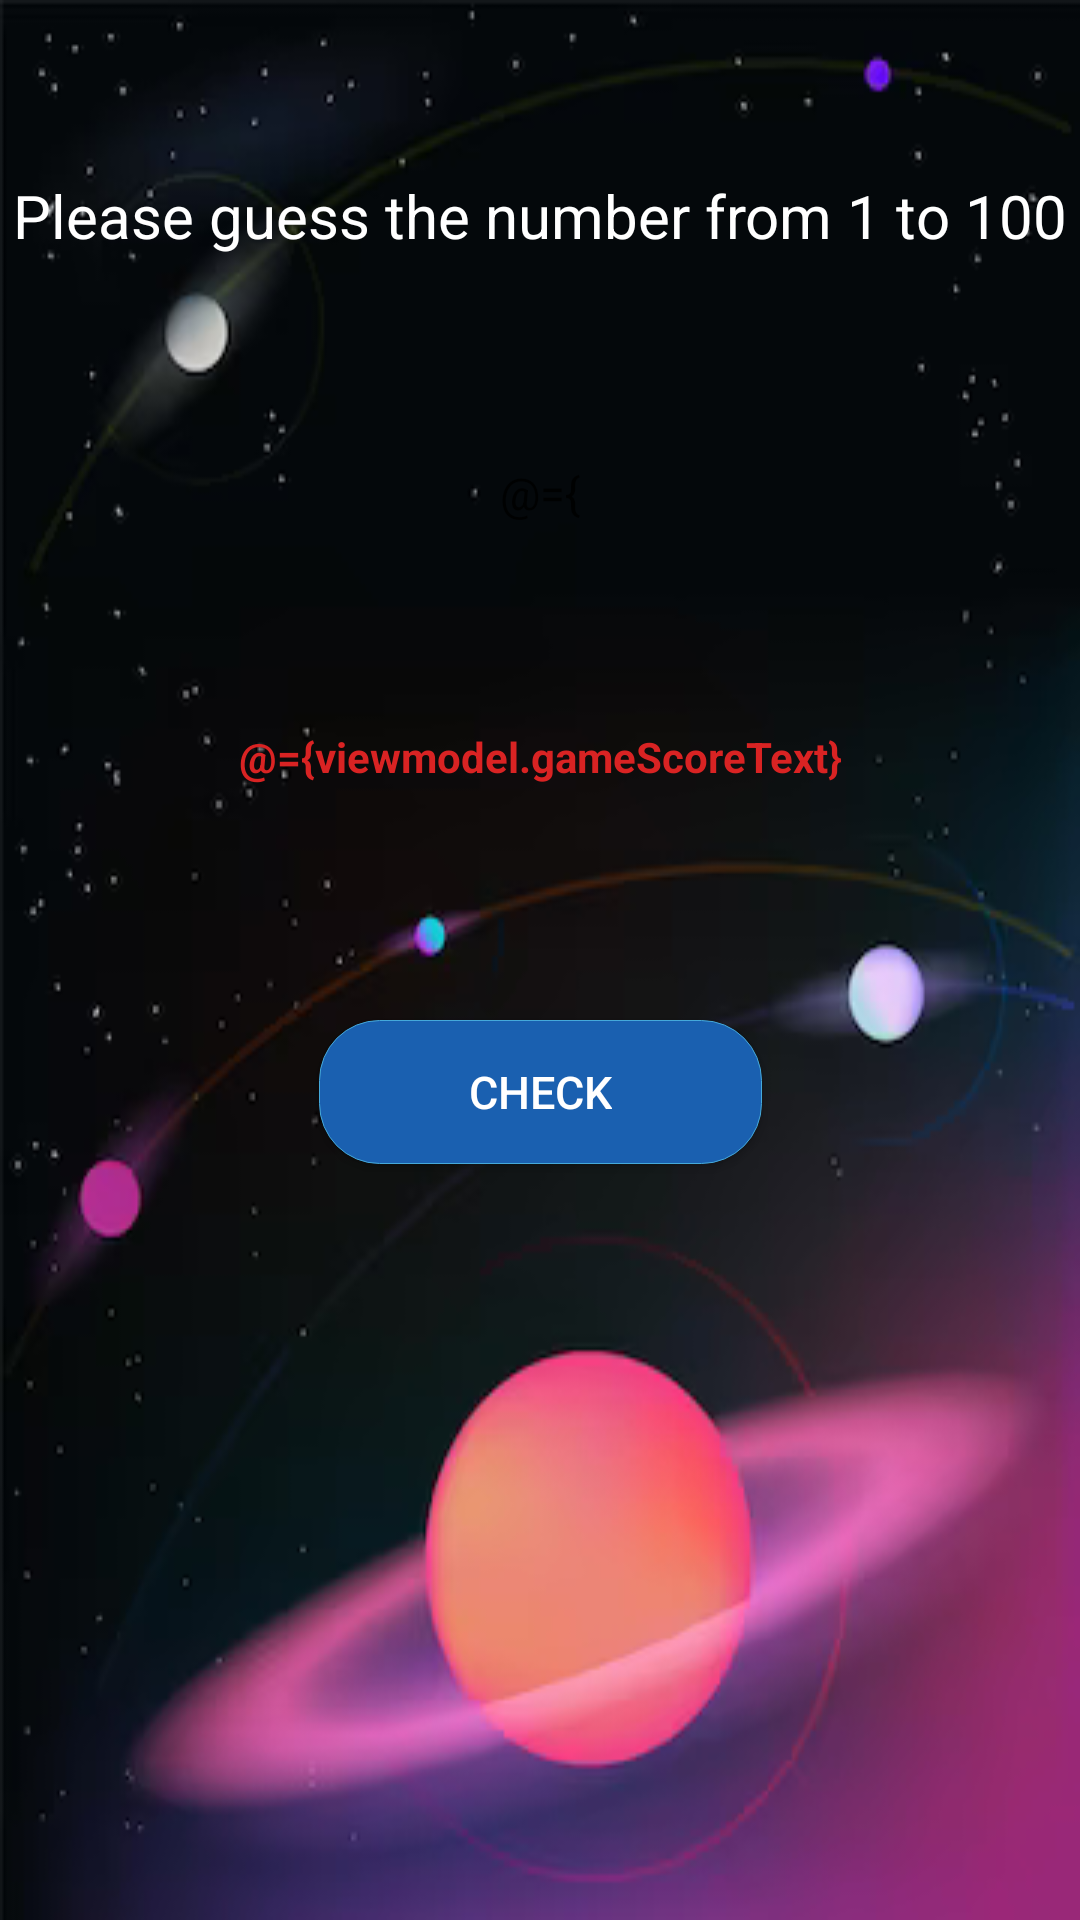

Write the Android layout XML for this screen, with the resource values it uses.
<!-- AndroidManifest.xml: application theme Theme.TestTaskGuessNumber -->
<!-- res/layout/activity_game.xml -->
<?xml version="1.0" encoding="utf-8"?>
<layout xmlns:android="http://schemas.android.com/apk/res/android"
    xmlns:app="http://schemas.android.com/apk/res-auto">

    <data>

        <variable
            name="viewmodel"
            type="com.example.testtaskguessnumber.game.viewmodel.GameViewModel" />
    </data>

    <androidx.constraintlayout.widget.ConstraintLayout
        android:layout_width="match_parent"
        android:layout_height="match_parent">

        <androidx.appcompat.widget.AppCompatImageView
            android:layout_width="match_parent"
            android:layout_height="match_parent"
            android:background="@drawable/background"
            android:scaleType="fitCenter" />

        <TextView
            android:id="@+id/game_rules"
            android:layout_width="wrap_content"
            android:layout_height="wrap_content"
            android:text="@string/game_rules"
            android:textColor="@color/white"
            android:textSize="@dimen/text_size_20"
            app:layout_constraintBottom_toTopOf="@+id/number_edit_text"
            app:layout_constraintLeft_toLeftOf="parent"
            app:layout_constraintRight_toRightOf="parent"
            app:layout_constraintTop_toTopOf="parent" />

        <androidx.appcompat.widget.AppCompatEditText
            android:id="@+id/number_edit_text"
            android:layout_width="@dimen/size_0"
            android:layout_height="wrap_content"
            android:layout_marginHorizontal="@dimen/margin_45"
            android:background="@drawable/rounded_edittext"
            android:digits="0123456789"
            android:gravity="center"
            android:inputType="number"
            android:maxLength="3"
            android:padding="@dimen/padding_10"
            android:singleLine="true"
            android:text="@={viewmodel.dataBindingNumber}"
            android:textSize="@dimen/text_size_15"
            android:windowSoftInputMode="stateVisible"
            app:layout_constraintBottom_toTopOf="@+id/game_info"
            app:layout_constraintLeft_toLeftOf="parent"
            app:layout_constraintRight_toRightOf="parent"
            app:layout_constraintTop_toBottomOf="@+id/game_rules"
            app:requestFocus="@{viewmodel.focus}" />


        <TextView
            android:id="@+id/game_info"
            android:layout_width="wrap_content"
            android:layout_height="wrap_content"
            android:text="@={viewmodel.gameScoreText}"
            android:textColor="@color/red"
            android:textStyle="bold"
            app:layout_constraintBottom_toTopOf="@+id/middle_gl"
            app:layout_constraintLeft_toLeftOf="parent"
            app:layout_constraintRight_toRightOf="parent"
            app:layout_constraintTop_toBottomOf="@+id/number_edit_text" />

        <androidx.appcompat.widget.AppCompatButton
            android:id="@+id/check_button"
            android:layout_width="wrap_content"
            android:layout_height="wrap_content"
            android:layout_marginTop="@dimen/margin_20"
            android:background="@drawable/button_sample"
            android:onClick="@{() -> viewmodel.onCheckButtonClick()}"
            android:paddingHorizontal="@dimen/padding_50"
            android:text="@string/check"
            android:textColor="@color/white"
            android:textSize="@dimen/text_size_15"
            app:layout_constraintLeft_toLeftOf="parent"
            app:layout_constraintRight_toRightOf="parent"
            app:layout_constraintTop_toBottomOf="@+id/middle_gl" />

        <androidx.constraintlayout.widget.Guideline
            android:id="@+id/middle_gl"
            android:layout_width="wrap_content"
            android:layout_height="wrap_content"
            android:orientation="horizontal"
            app:layout_constraintGuide_percent="0.50" />

    </androidx.constraintlayout.widget.ConstraintLayout>


</layout>
<!-- resources referenced by this layout -->
<resources>
  <color name="red">#d92323</color>
  <color name="white">#FFFFFFFF</color>
  <dimen name="margin_20">20dp</dimen>
  <dimen name="margin_45">45dp</dimen>
  <dimen name="padding_10">10dp</dimen>
  <dimen name="padding_50">50dp</dimen>
  <dimen name="size_0">0dp</dimen>
  <dimen name="text_size_15">15sp</dimen>
  <dimen name="text_size_20">20sp</dimen>
  <!-- drawable background: png bitmap (drawable, 80811 bytes) -->
  <!-- drawable button_sample (drawable) -->
  <?xml version="1.0" encoding="utf-8" ?>
  <selector xmlns:android="http://schemas.android.com/apk/res/android">
      <item android:state_pressed="false" >
          <shape>
              <solid
                  android:color="#1a60b0" />
              <stroke
                  android:width="1px"
                  android:color="#45a9da" />
              <corners android:radius="20dp" />
          </shape>
      </item>
      <item android:state_pressed="true" >
          <shape>
              <solid
                  android:color="#731ab0" />
              <stroke
                  android:width="1px"
                  android:color="#ad60e1" />
              <corners android:radius="20dp" />
          </shape>
      </item>
  </selector>
  <string name="check">Check</string>
  <string name="game_rules">Please guess the number from 1 to 100</string>
  <style name="Theme.TestTaskGuessNumber" parent="Theme.MaterialComponents.Light.DarkActionBar">
          
          <item name="colorPrimary">@color/purple_500</item>
          <item name="colorPrimaryVariant">@color/purple_700</item>
          <item name="colorOnPrimary">@color/white</item>
          
          <item name="colorSecondary">@color/teal_200</item>
          <item name="colorSecondaryVariant">@color/teal_700</item>
          <item name="colorOnSecondary">@color/black</item>
          
          <item name="android:statusBarColor">?attr/colorPrimaryVariant</item>
          
      </style>
  <color name="purple_500">#FF6200EE</color>
  <color name="purple_700">#FF3700B3</color>
  <color name="teal_200">#FF03DAC5</color>
  <color name="teal_700">#FF018786</color>
  <color name="black">#FF000000</color>
</resources>
